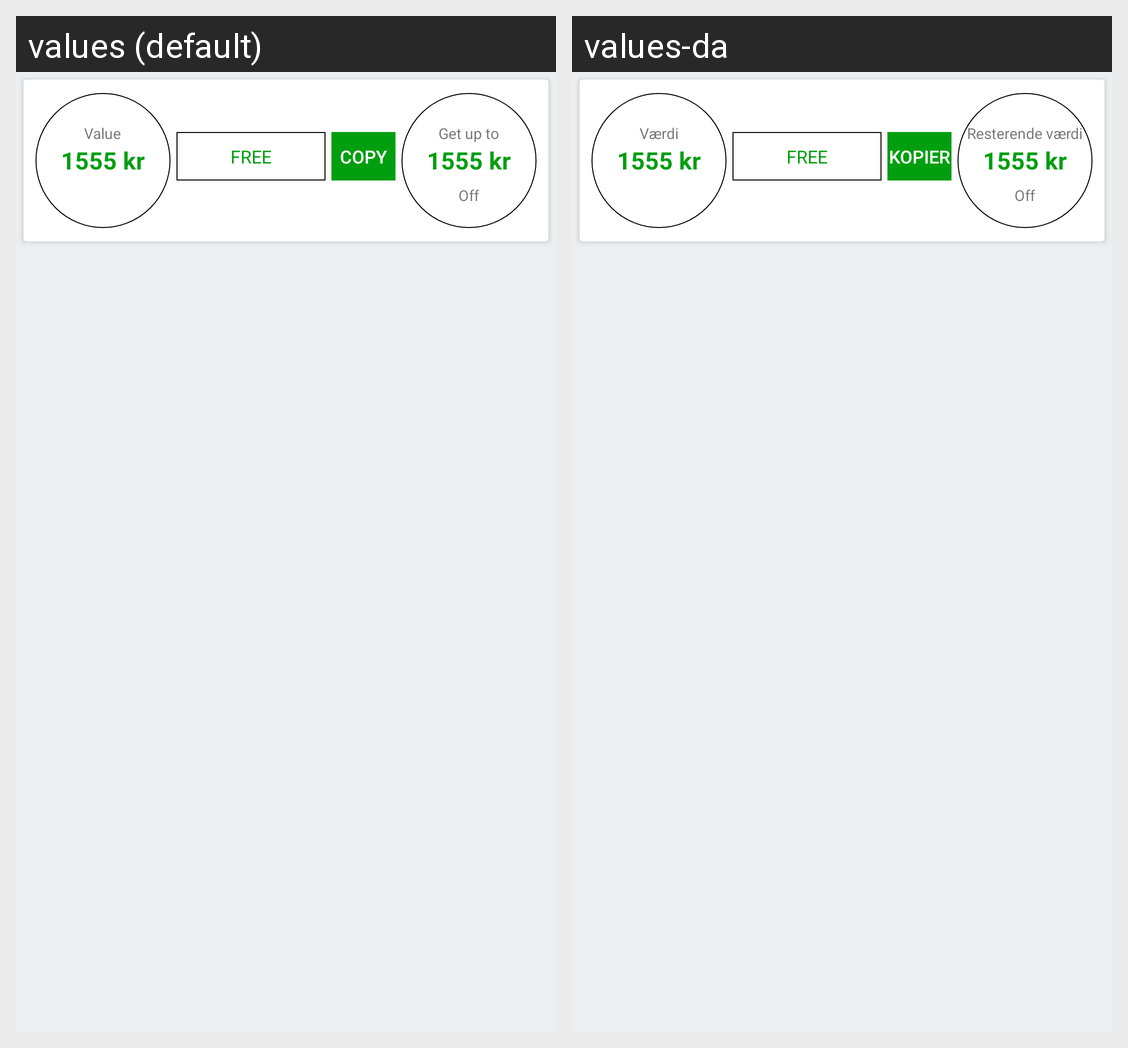

Strings drawn on this Android screen and how each of the app's shown locales translates them:
Android screen res/layout/gift_card_item.xml rendered under 2 locales, left to right: values (default), values-da. Device: Nexus 5 (rendered at 1080×1920; each locale shown at half size, 540×960, under a caption strip naming it); theme AppTheme.
Strings drawn on this screen, with the default value and each locale's value (text and hints the layout hard-codes, and strings that could not be matched under every locale, appear in the picture but are not listed):

copy
  values: Copy
  values-da: Kopier

value
  values: Value
  values-da: Værdi

get_up_to
  values: Get up to
  values-da: Resterende værdi

off
  values: Off
  values-da: Off
